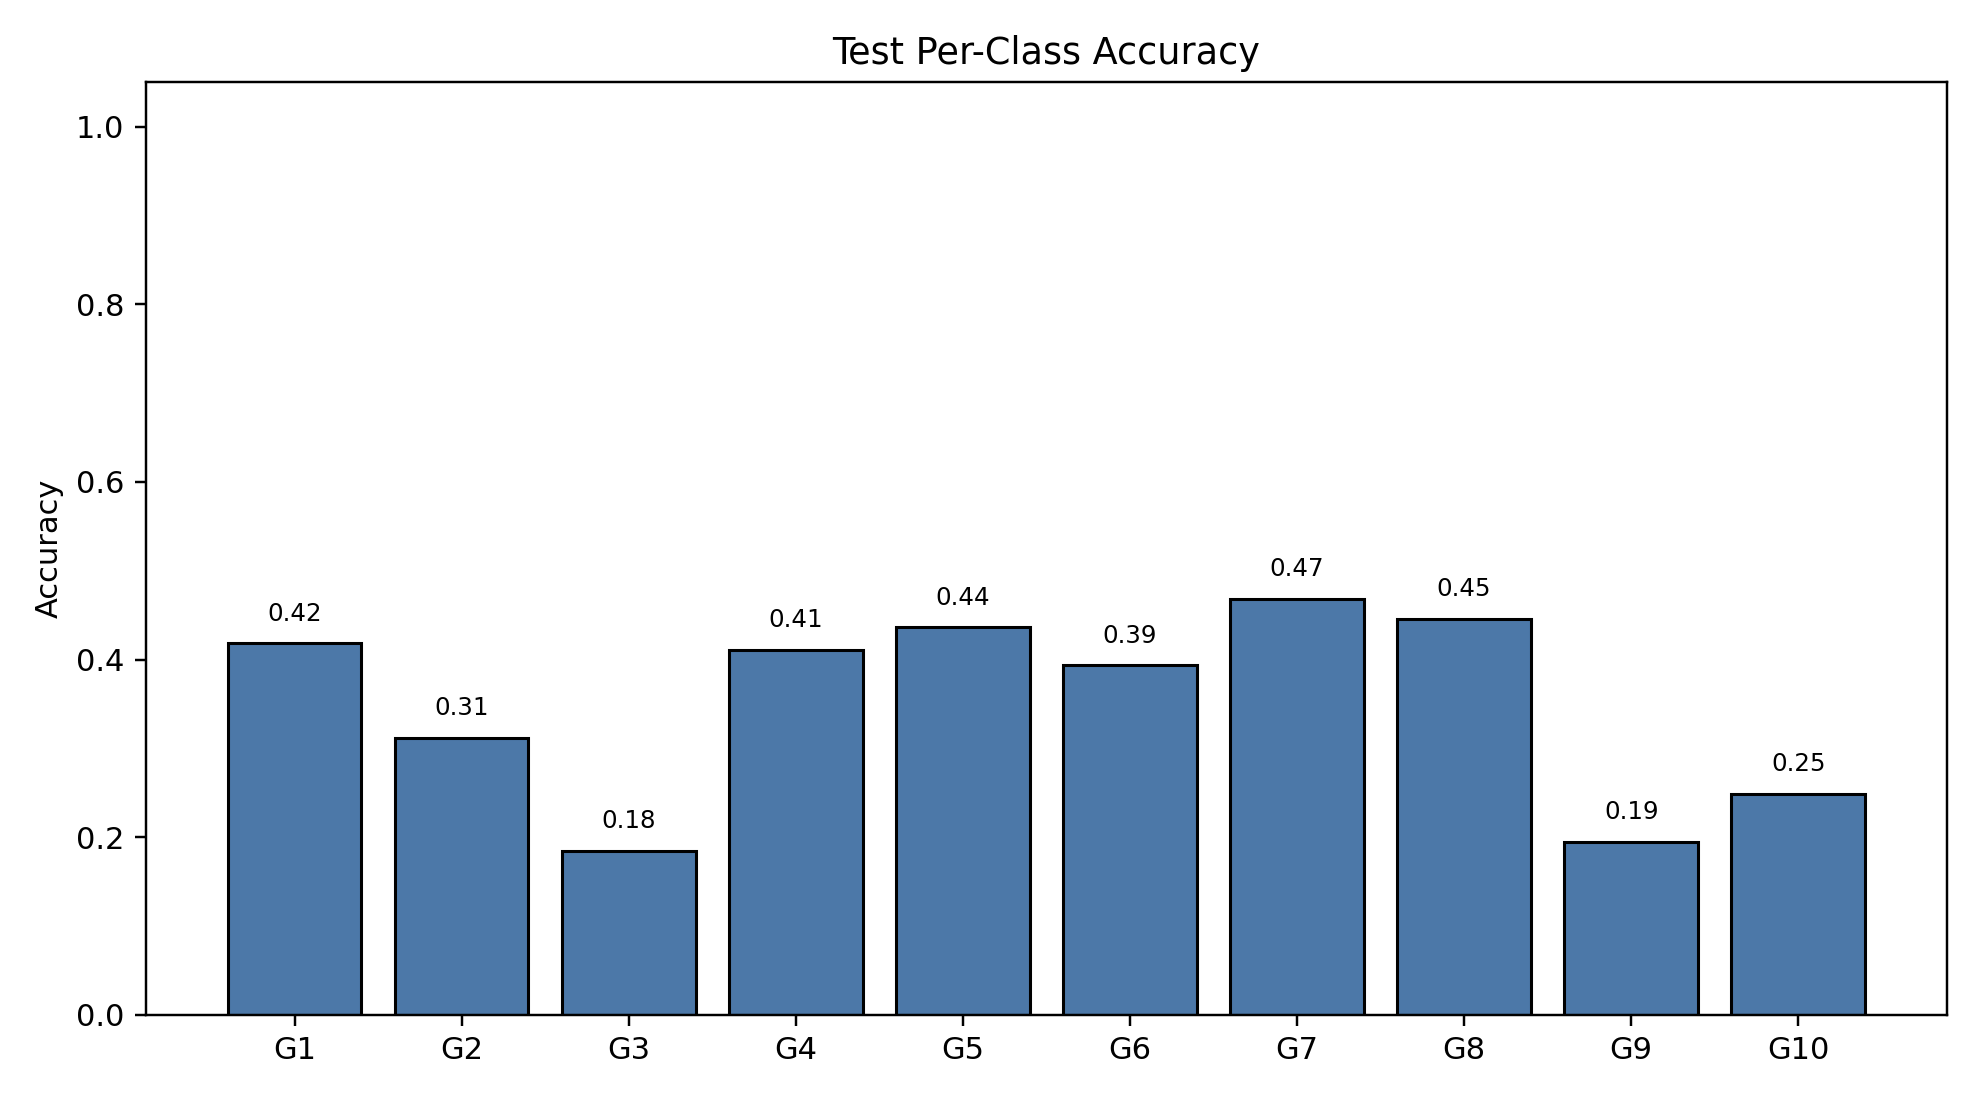

The data file committed next to this chart (first rows):
class_index, gesture_id, support, correct, accuracy
0, 1, 1306, 546, 0.4181
1, 2, 1107, 345, 0.3117
2, 3, 1256, 232, 0.1847
3, 4, 1232, 506, 0.4107
4, 5, 1199, 523, 0.4362
5, 6, 1304, 513, 0.3934
6, 7, 1218, 570, 0.468
7, 8, 1131, 504, 0.4456
8, 9, 1131, 220, 0.1945
9, 10, 1120, 279, 0.2491
